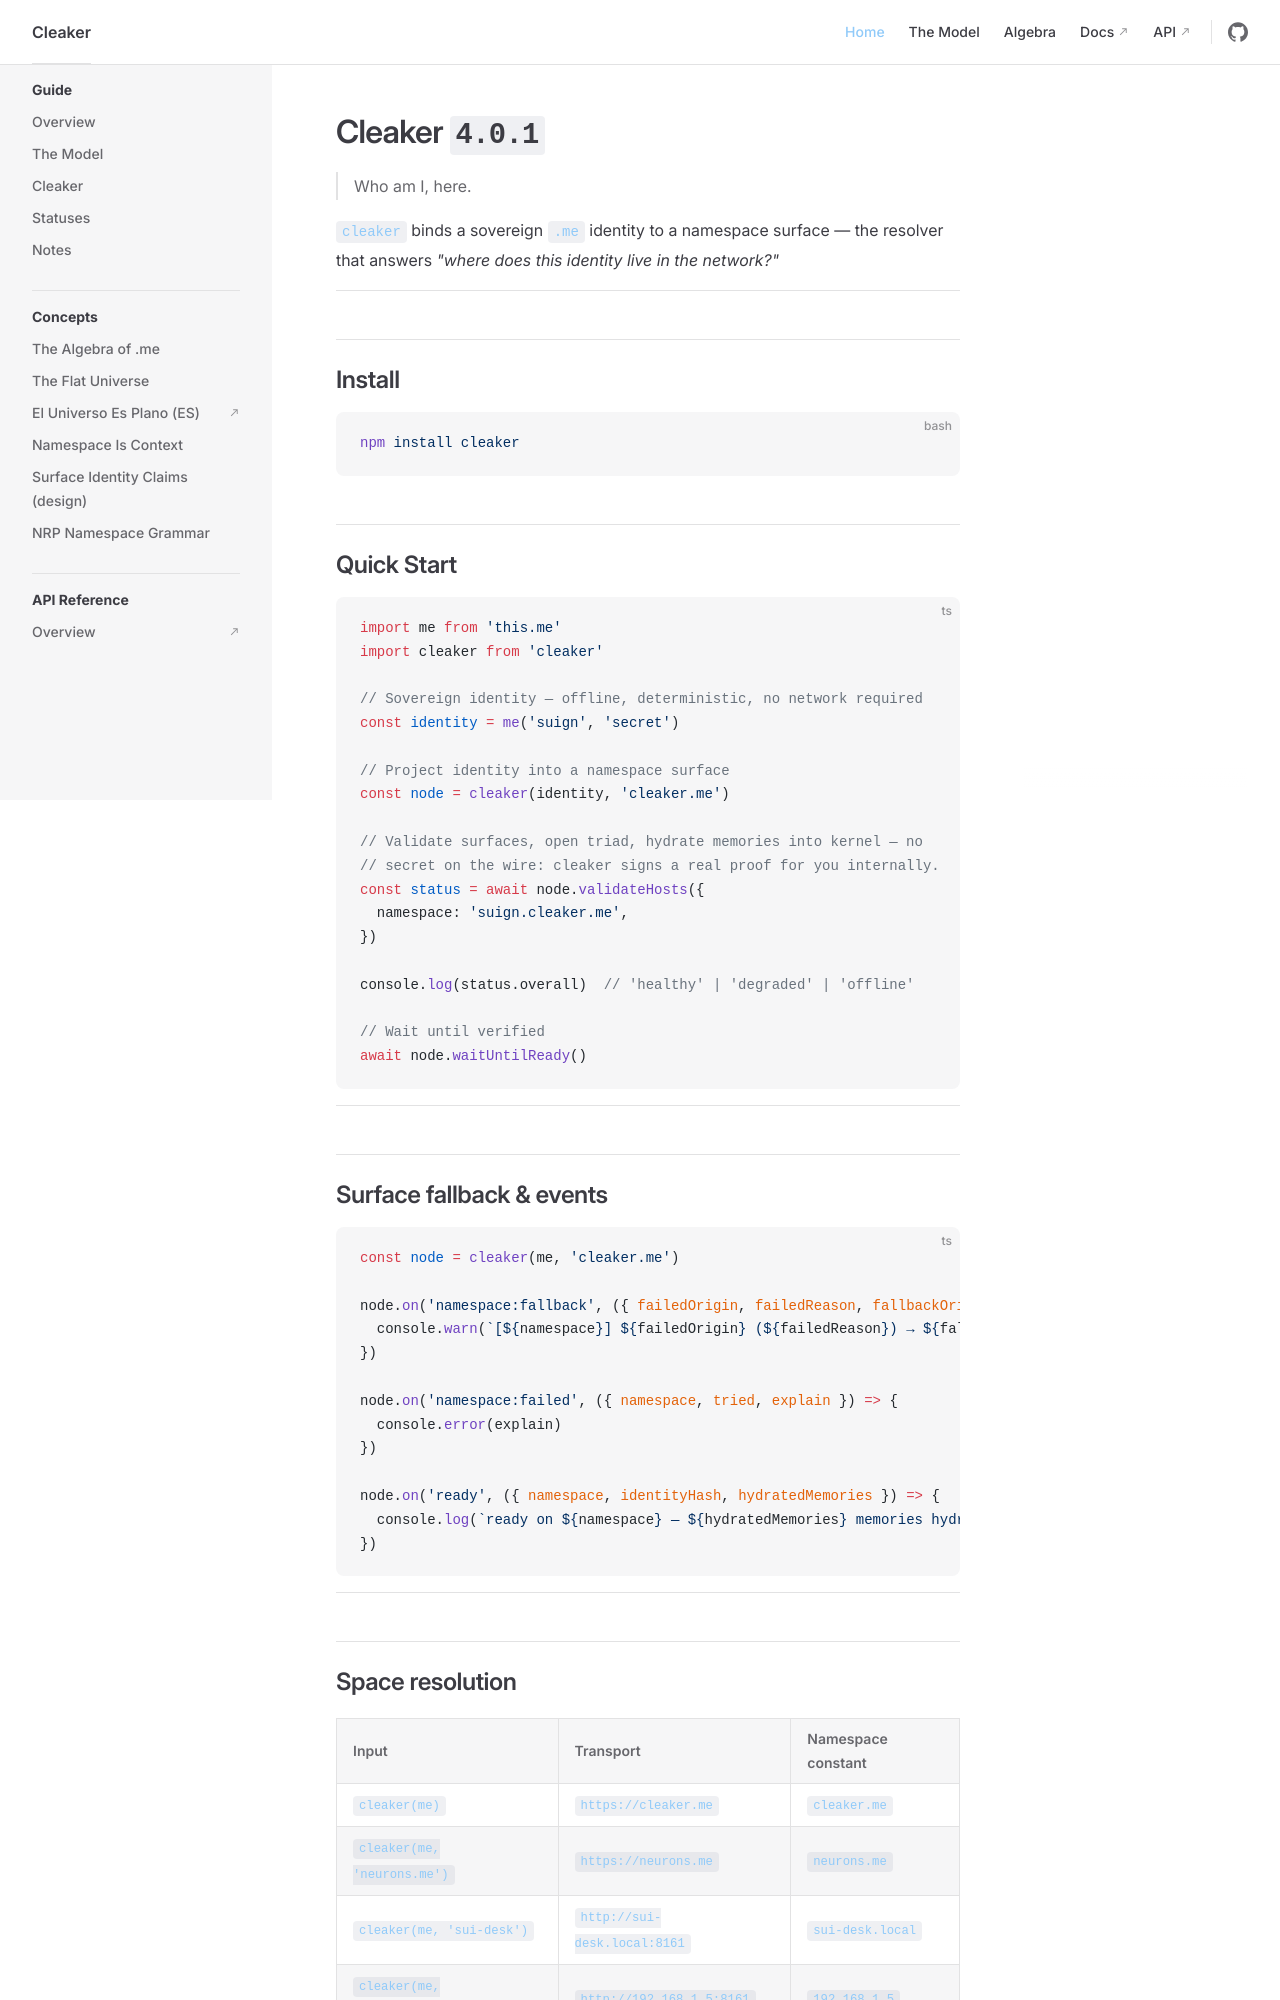

repository: neurons-me/Cleaker · page: Typescript/typedocs/index.html · generator: jekyll

# Cleaker `4.0.1`

> Who am I, here.

`cleaker` binds a sovereign `.me` identity to a namespace surface — the resolver that answers *"where does this identity live in the network?"*

---

## Install

```bash
npm install cleaker
```

## Quick Start

```ts
import me from 'this.me'
import cleaker from 'cleaker'

// Sovereign identity — offline, deterministic, no network required
const identity = me('suign', 'secret')

// Project identity into a namespace surface
const node = cleaker(identity, 'cleaker.me')

// Validate surfaces, open triad, hydrate memories into kernel — no
// secret on the wire: cleaker signs a real proof for you internally.
const status = await node.validateHosts({
  namespace: 'suign.cleaker.me',
})

console.log(status.overall)  // 'healthy' | 'degraded' | 'offline'

// Wait until verified
await node.waitUntilReady()
```

---

## Surface fallback & events

```ts
const node = cleaker(me, 'cleaker.me')

node.on('namespace:fallback', ({ failedOrigin, failedReason, fallbackOrigin, namespace }) => {
  console.warn(`[${namespace}] ${failedOrigin} (${failedReason}) → ${fallbackOrigin}`)
})

node.on('namespace:failed', ({ namespace, tried, explain }) => {
  console.error(explain)
})

node.on('ready', ({ namespace, identityHash, hydratedMemories }) => {
  console.log(`ready on ${namespace} — ${hydratedMemories} memories hydrated`)
})
```

---
